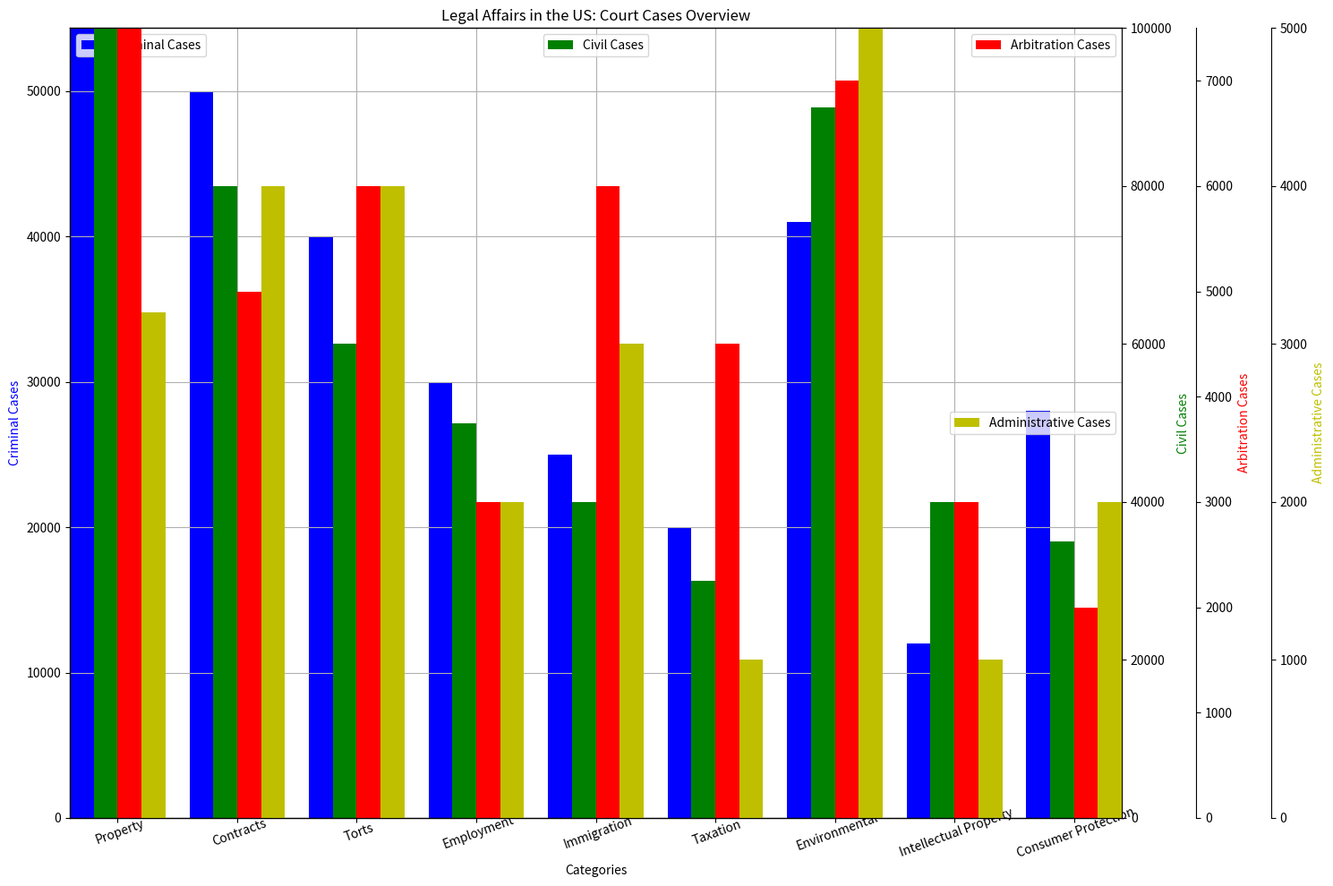

Here is the Python script that generated this plot: (Note: this script raises an exception after producing the figure.)

import matplotlib.pyplot as plt
import numpy as np
import pandas as pd

data_labels = ['Criminal Cases', 'Civil Cases', 'Arbitration Cases', 'Administrative Cases']
line_labels = ['Property', 'Contracts', 'Torts', 'Employment', 'Immigration', 'Taxation', 'Environmental', 'Intellectual Property', 'Consumer Protection']
data = np.array([[54351, 100000, 7500, 3200], [50000, 80000, 5000, 4000], [40000, 60000, 6000, 4000], [30000, 50000, 3000, 2000], [25000, 40000, 6000, 3000], [20000, 30000, 4500, 1000], [41000, 90000, 7000, 5000], [12000, 40000, 3000, 1000], [28000, 35000, 2000, 2000]])

fig = plt.figure(figsize=(15, 10))
ax1 = fig.add_subplot(111)

x = np.arange(len(line_labels))
width = 0.2

ax1.bar(x-width*1.5, data[:,0], width, label=data_labels[0], color='b')
ax2 = ax1.twinx()
ax2.bar(x-width*0.5, data[:,1], width, label=data_labels[1], color='g')
ax3 = ax1.twinx()
ax3.bar(x+width*0.5, data[:,2], width, label=data_labels[2], color='r')
ax4 = ax1.twinx()
ax4.bar(x+width*1.5, data[:,3], width, label=data_labels[3], color='y')

ax1.set_xlabel('Categories')
ax1.set_xticks(x)
ax1.set_xticklabels(line_labels, rotation=20, wrap=True)
ax1.set_ylabel(data_labels[0], color='b')
ax2.set_ylabel(data_labels[1], color='g')
ax3.set_ylabel(data_labels[2], color='r')
ax4.set_ylabel(data_labels[3], color='y')

ax4.spines['right'].set_position(('outward', 120))
ax3.spines['right'].set_position(('outward', 60))

ax1.legend(loc='upper left')
ax2.legend(loc='upper center')
ax3.legend(loc='upper right')
ax4.legend(loc='center right')

ax1.grid()
ax1.autoscale(enable=True, axis='both', tight=True)
ax2.autoscale(enable=True, axis='y', tight=True)
ax3.autoscale(enable=True, axis='y', tight=True)
ax4.autoscale(enable=True, axis='y', tight=True)

plt.title('Legal Affairs in the US: Court Cases Overview')

plt.tight_layout()
plt.savefig('/cpfs01/user/yehancheng/workspace/datasets/SimChartV2/demo/multi-axes/png/39_2023122261325.png')
plt.close()
